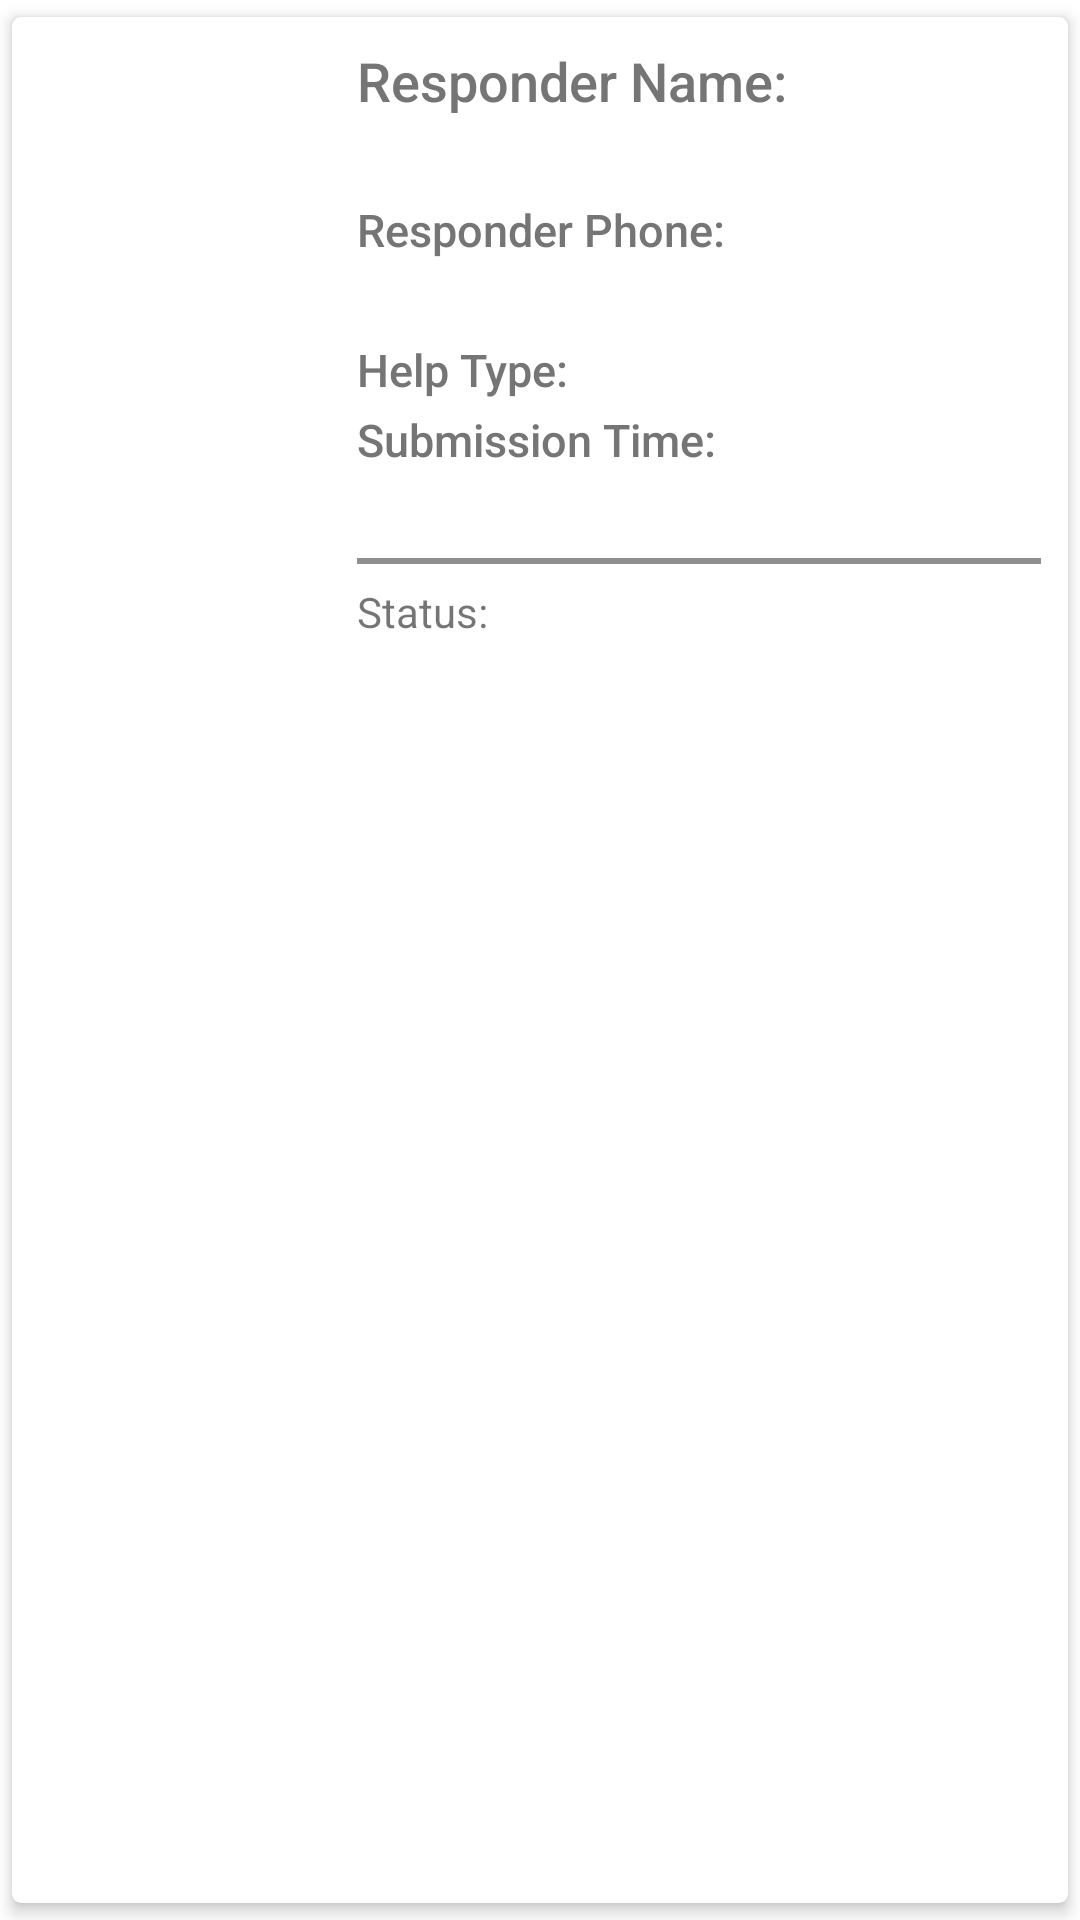

The Android layout XML behind this screen, and the referenced resources:
<!-- AndroidManifest.xml: application theme Theme.HumanAid -->
<!-- res/layout/model_view_pending_request.xml -->
<?xml version="1.0" encoding="utf-8"?>
<androidx.cardview.widget.CardView
    xmlns:android="http://schemas.android.com/apk/res/android"
    xmlns:app="http://schemas.android.com/apk/res-auto"
    android:layout_width="match_parent"
    android:layout_height="wrap_content"
    app:cardCornerRadius="3dp"
    app:cardElevation="3dp"
    app:cardUseCompatPadding="true"
    android:layout_marginVertical="5dp"
    android:layout_marginHorizontal="6sp">

    <LinearLayout
        android:layout_width="match_parent"
        android:layout_height="wrap_content"
        android:orientation="horizontal">

        <ImageView
            android:layout_width="90sp"
            android:layout_height="120sp"
            android:layout_margin="8sp"
            android:contentDescription="Image"
            android:layout_gravity="center"
            android:src="@drawable/request_help" />

        <LinearLayout
            android:layout_width="wrap_content"
            android:layout_height="wrap_content"
            android:orientation="horizontal"
            android:layout_margin="3dp">

            <LinearLayout
                android:layout_width="wrap_content"
                android:layout_height="wrap_content"
                android:layout_margin="6sp"
                android:layout_gravity="center"
                android:orientation="vertical"
                android:layout_weight="9">

                <LinearLayout
                    android:layout_width="wrap_content"
                    android:layout_height="wrap_content"
                    android:orientation="vertical">

                    <TextView
                        style="@style/TextAppearance.AppCompat.Title"
                        android:layout_width="wrap_content"
                        android:layout_height="wrap_content"
                        android:text="Responder Name: "
                        android:textColor="#757575"
                        android:textSize="18sp" />

                    <TextView
                        android:id="@+id/responder_name"
                        style="@style/TextAppearance.AppCompat.Title"
                        android:layout_width="wrap_content"
                        android:layout_height="wrap_content"
                        android:paddingStart="10sp"
                        android:textColor="#757575"
                        android:textSize="18sp" />

                </LinearLayout>

                <LinearLayout
                    android:layout_width="wrap_content"
                    android:layout_height="wrap_content"
                    android:orientation="vertical">

                    <TextView
                        style="@style/TextAppearance.AppCompat.Title"
                        android:layout_width="wrap_content"
                        android:layout_height="wrap_content"
                        android:paddingTop="3dp"
                        android:text="Responder Phone: "
                        android:textColor="#757575"
                        android:textSize="15sp" />

                    <TextView
                        android:id="@+id/responder_phone"
                        style="@style/TextAppearance.AppCompat.Title"
                        android:layout_width="wrap_content"
                        android:layout_height="wrap_content"
                        android:paddingStart="10sp"
                        android:paddingTop="3dp"
                        android:text="@null"
                        android:textColor="#757575"
                        android:textSize="15sp" />

                </LinearLayout>

                <LinearLayout
                    android:layout_width="wrap_content"
                    android:layout_height="wrap_content"
                    android:orientation="horizontal">

                    <TextView
                        style="@style/TextAppearance.AppCompat.Title"
                        android:layout_width="wrap_content"
                        android:layout_height="wrap_content"
                        android:paddingTop="3dp"
                        android:text="Help Type: "
                        android:textColor="#757575"
                        android:textSize="15sp" />

                    <TextView
                        android:id="@+id/pending_help_type"
                        style="@style/TextAppearance.AppCompat.Title"
                        android:layout_width="wrap_content"
                        android:layout_height="wrap_content"
                        android:paddingLeft="10sp"
                        android:paddingTop="3dp"
                        android:text="@null"
                        android:textColor="#757575"
                        android:textSize="15sp" />


                </LinearLayout>

                <LinearLayout
                    android:layout_width="wrap_content"
                    android:layout_height="wrap_content"
                    android:orientation="vertical">

                    <TextView
                        style="@style/TextAppearance.AppCompat.Title"
                        android:layout_width="wrap_content"
                        android:layout_height="wrap_content"
                        android:paddingTop="3dp"
                        android:text="Submission Time: "
                        android:textColor="#757575"
                        android:textSize="15sp" />

                    <TextView
                        android:id="@+id/request_submission_time"
                        style="@style/TextAppearance.AppCompat.Title"
                        android:layout_width="wrap_content"
                        android:layout_height="wrap_content"
                        android:paddingLeft="10sp"
                        android:paddingTop="3dp"
                        android:text="@null"
                        android:textColor="#757575"
                        android:textSize="15sp" />


                </LinearLayout>

                <View
                    android:layout_width="wrap_content"
                    android:layout_height="2dp"
                    android:layout_marginTop="6dp"
                    android:background="#8f8f8f" />

                <LinearLayout
                    android:layout_width="wrap_content"
                    android:layout_height="wrap_content"
                    android:orientation="horizontal">

                    <TextView
                        android:layout_width="wrap_content"
                        android:layout_height="wrap_content"
                        android:text="Status:" />

                    <TextView
                        android:id="@+id/pending_request_status"
                        android:layout_width="wrap_content"
                        android:layout_height="wrap_content"
                        android:paddingStart="10sp"
                        android:text="@null"
                        android:textAllCaps="true"
                        android:textSize="20sp"
                        android:textStyle="bold" />

                </LinearLayout>

            </LinearLayout>

        </LinearLayout>



    </LinearLayout>

</androidx.cardview.widget.CardView>
<!-- resources referenced by this layout -->
<resources>
  <style name="Theme.HumanAid" parent="Theme.MaterialComponents.DayNight">
          
          <item name="colorPrimary">@color/teal_700</item>
          <item name="android:statusBarColor">@color/teal_700</item>
  
          <item name="actionBarStyle">@color/transparent</item>
          <item name="windowActionBarOverlay">true</item>
      </style>
  <color name="teal_700">#FF018786</color>
  <color name="transparent">#00000000</color>
</resources>
